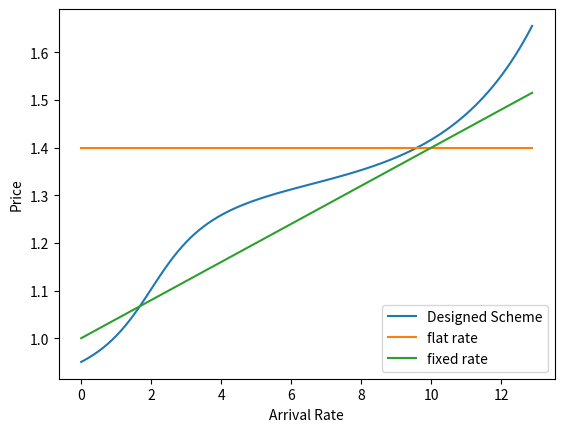

Python code for this plot: (Note: this script raises an exception after producing the figure.)
# [redacted]
# 24 September 2019
# Comparsion to Linear Methods

import matplotlib.pylab as plt
import numpy as np
import random
from random import gauss


# Definition of variables
# Capacity
C = 100

# Call bandwidth
bv = 4
bi = 1

# for the slice 1
nv = 0
ni = 0

R = []
r = 0
Price = []

mu = 0.8
tau = 3
phi = 1.1
gam = 3

a = 0.159
b = 0.7
c = 2

d = np.arange(0,13,0.125) # Arrival Rate
r = -14.3*d+114           # Remaining resources
#r = 0

Price = a*np.arctan(b*(d - c)) + mu*np.exp(-tau*(r/C)-gam)+ phi


plt.xlabel('Arrival Rate')
plt.ylabel('Price')

plt.plot(d,Price, label='Designed Scheme')
#plt.savefig("figs/Sliced_Price.png")


flat_rate = 1.4 + d*0 # Constant
plt.plot(d,flat_rate,label='flat rate')

#plt.savefig("figs/flat.png")

a = 1/25# The gradient
fixed_rate = a*d + 1

plt.plot(d,fixed_rate,label="fixed rate")
plt.legend(loc='lower right')
plt.savefig("figs/linear.png")
plt.show()
